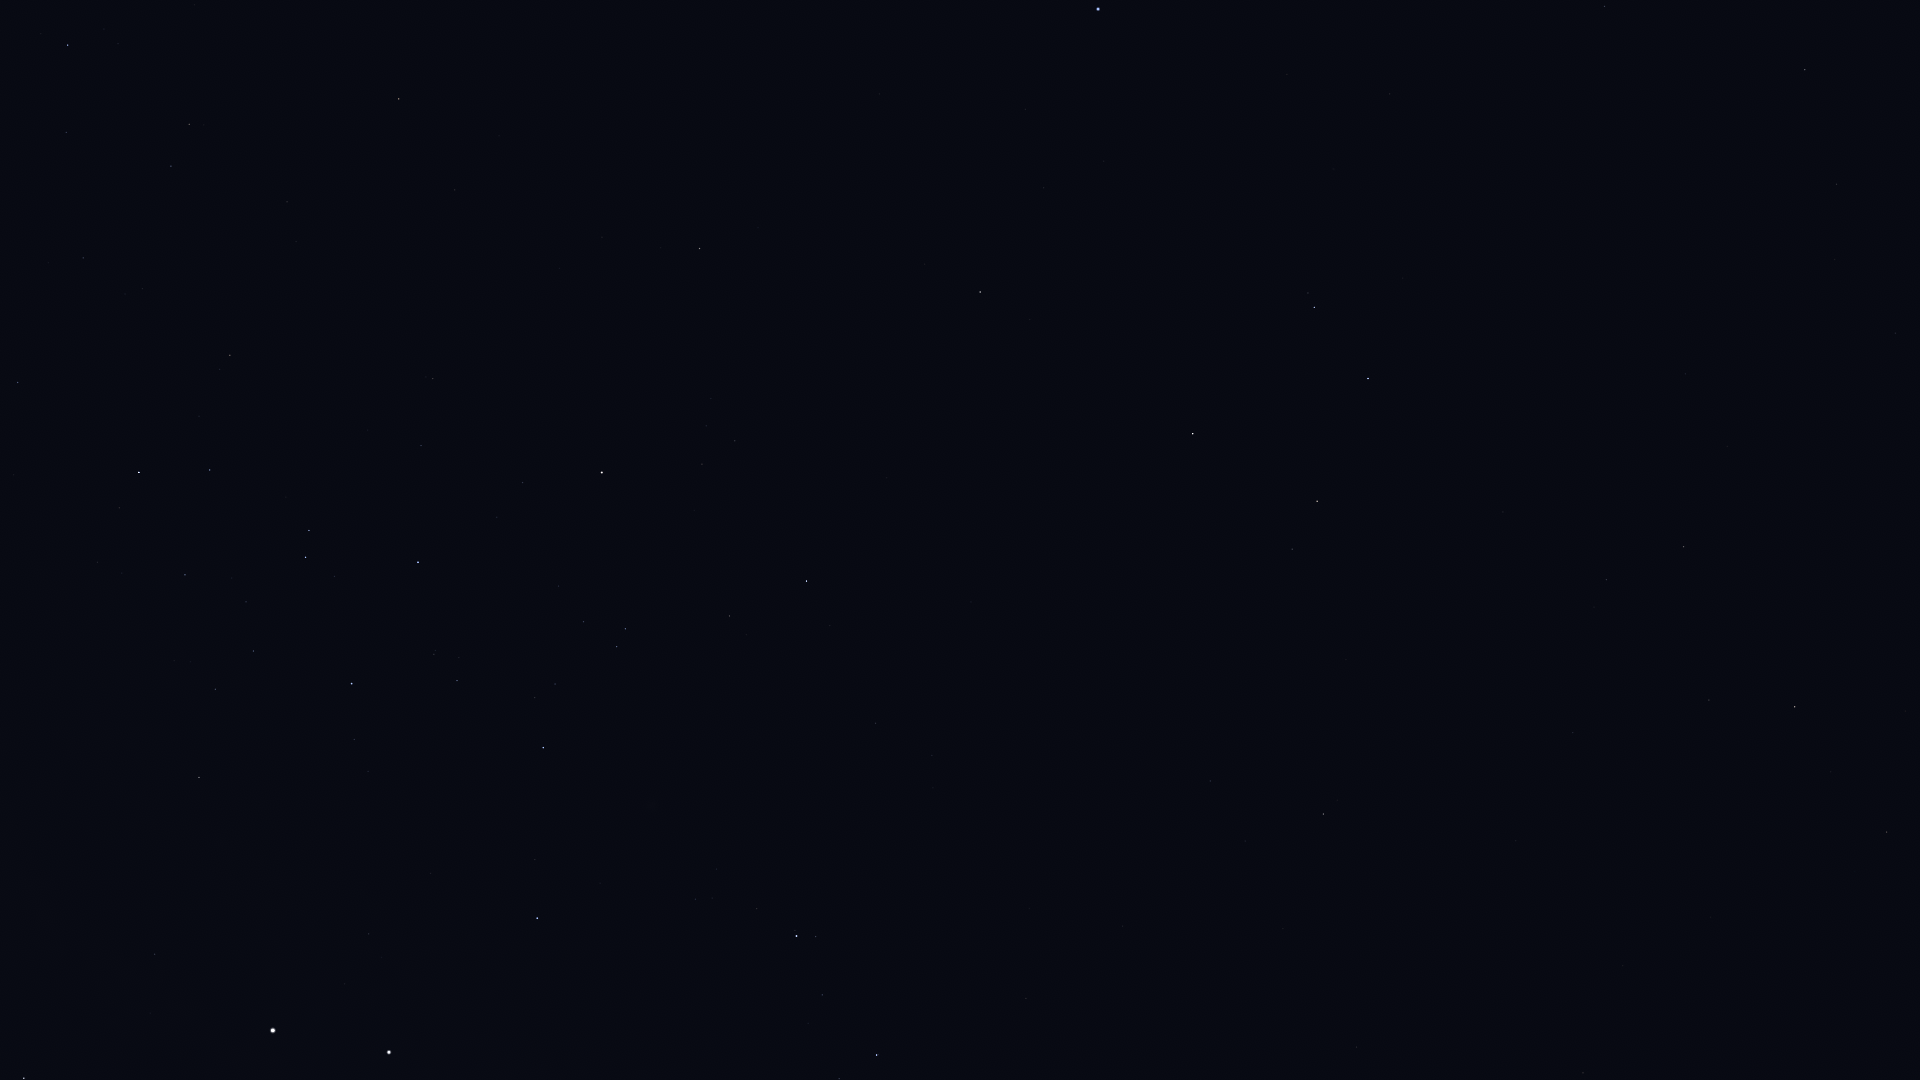

Source data for this figure (header and first rows):
Star_ID, Name, X, Y
51069, HIP 51069, 1887, 832
51172, HIP 51172, 1583, 1073
52521, Macondo, 1471, 1038
52943, HIP 52943, 1795, 707
53740, Alkes, 1709, 700
54204, HIP 54204, 1516, 841
55174, Hunahpú, 1526, 728
55282, HIP 55282, 1684, 547
55664, Shama, 1893, 254
55687, HIP 55687, 1727, 447
55705, HIP 55705, 1607, 580
56343, HIP 56343, 1323, 814
56572, Sagarmatha, 1775, 273
56633, HIP 56633, 1686, 374
57283, HIP 57283, 1503, 512
57370, Flegetonte, 1850, 67
57757, Zavijava, 1805, 70
57936, HIP 57936, 1210, 781
58188, HIP 58188, 1470, 445
59196, HIP 59196, 877, 1055
59199, Alchiba, 1292, 549
59803, Gienah, 1368, 379
60129, Zaniah, 1605, 6
60823, HIP 60823, 822, 995
60965, Algorab, 1314, 307
61174, HIP 61174, 1308, 293
61359, Kraz, 1193, 434
64166, HIP 64166, 1030, 320
64962, HIP 64962, 980, 292
65109, HIP 65109, 807, 581
65474, Spica, 1098, 9
65936, HIP 65936, 730, 616
66047, Dofida, 634, 789
66657, HIP 66657, 537, 918
67464, HIP 67464, 625, 629
67472, HIP 67472, 617, 647
68282, HIP 68282, 555, 684
68702, Hadar, 389, 1052
68895, HIP 68895, 700, 249
68933, Menkent, 602, 473
69415, HIP 69415, 661, 248
70306, HIP 70306, 602, 237
70576, HIP 70576, 434, 654
71352, HIP 71352, 418, 562
71536, HIP 71536, 354, 739
71681, Toliman, 273, 1031
71683, Rigil Kentaurus, 273, 1030
71860, HIP 71860, 352, 684
72571, HIP 72571, 455, 190
73714, Brachium, 399, 99
74395, HIP 74395, 199, 777
74824, HIP 74824, 155, 954
75141, HIP 75141, 210, 470
75177, HIP 75177, 230, 355
75323, HIP 75323, 133, 966
76297, HIP 76297, 139, 472
76552, HIP 76552, 119, 508
77634, HIP 77634, 83, 258
77952, HIP 77952, 24, 1078
78104, Iklil, 66, 132
... 2 more rows
